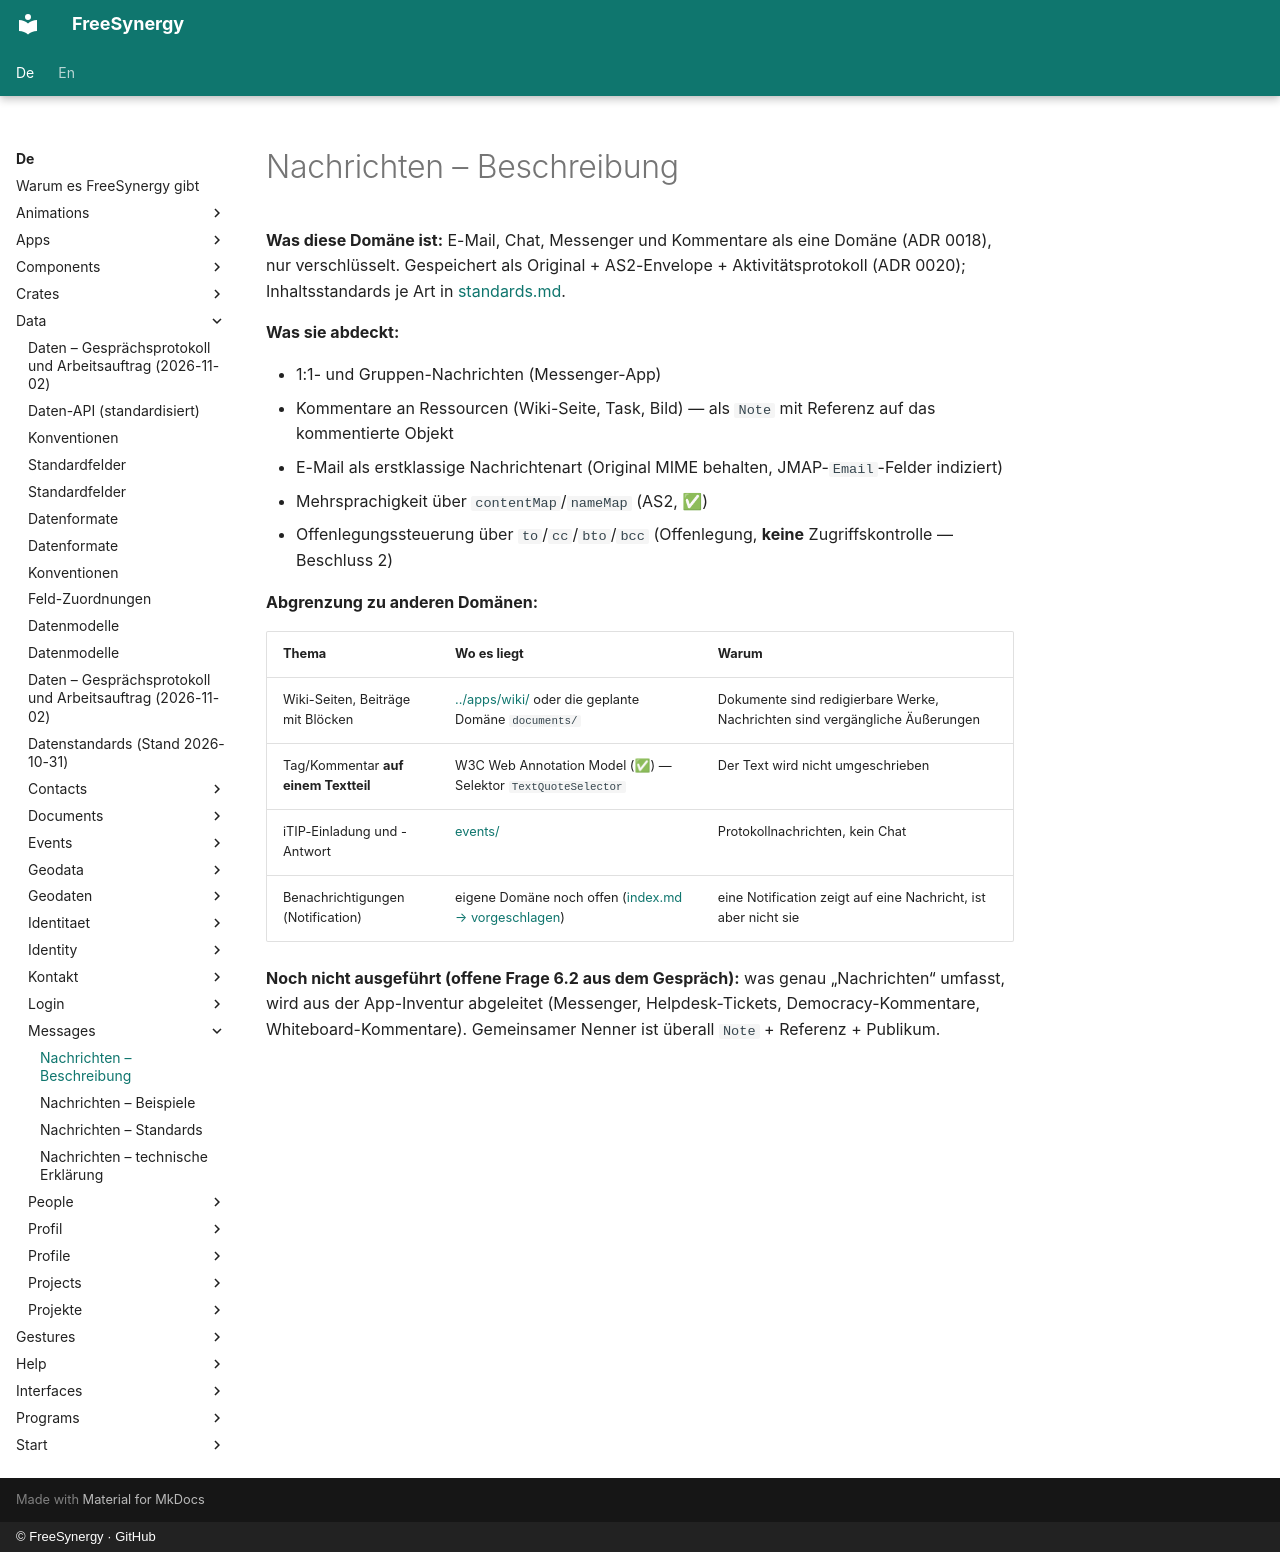

repository: FreeSynergy/fs-documentation · page: de/data/messages/description/index.html · generator: mkdocs · copyright: © FreeSynergy · GitHub

# Nachrichten – Beschreibung

**Was diese Domäne ist:** E-Mail, Chat, Messenger und Kommentare als eine Domäne (ADR 0018), nur verschlüsselt. Gespeichert als Original + AS2-Envelope + Aktivitätsprotokoll (ADR 0020); Inhaltsstandards je Art in [standards.md](standards.md).

**Was sie abdeckt:**

- 1:1- und Gruppen-Nachrichten (Messenger-App)
- Kommentare an Ressourcen (Wiki-Seite, Task, Bild) — als `Note` mit Referenz auf das kommentierte Objekt
- E-Mail als erstklassige Nachrichtenart (Original MIME behalten, JMAP-`Email`-Felder indiziert)
- Mehrsprachigkeit über `contentMap`/`nameMap` (AS2, ✅)
- Offenlegungssteuerung über `to`/`cc`/`bto`/`bcc` (Offenlegung, **keine** Zugriffskontrolle — Beschluss 2)

**Abgrenzung zu anderen Domänen:**

| Thema | Wo es liegt | Warum |
|-------|-------------|-------|
| Wiki-Seiten, Beiträge mit Blöcken | [../apps/wiki/](../../programs/apps/wiki/index.md) oder die geplante Domäne `documents/` | Dokumente sind redigierbare Werke, Nachrichten sind vergängliche Äußerungen |
| Tag/Kommentar **auf einem Textteil** | W3C Web Annotation Model (✅) — Selektor `TextQuoteSelector` | Der Text wird nicht umgeschrieben |
| iTIP-Einladung und -Antwort | [events/](../events/index.md) | Protokollnachrichten, kein Chat |
| Benachrichtigungen (Notification) | eigene Domäne noch offen ([index.md → vorgeschlagen](../index.md)) | eine Notification zeigt auf eine Nachricht, ist aber nicht sie |

**Noch nicht ausgeführt (offene Frage 6.2 aus dem Gespräch):** was genau „Nachrichten“ umfasst, wird aus der App-Inventur abgeleitet (Messenger, Helpdesk-Tickets, Democracy-Kommentare, Whiteboard-Kommentare). Gemeinsamer Nenner ist überall `Note` + Referenz + Publikum.
